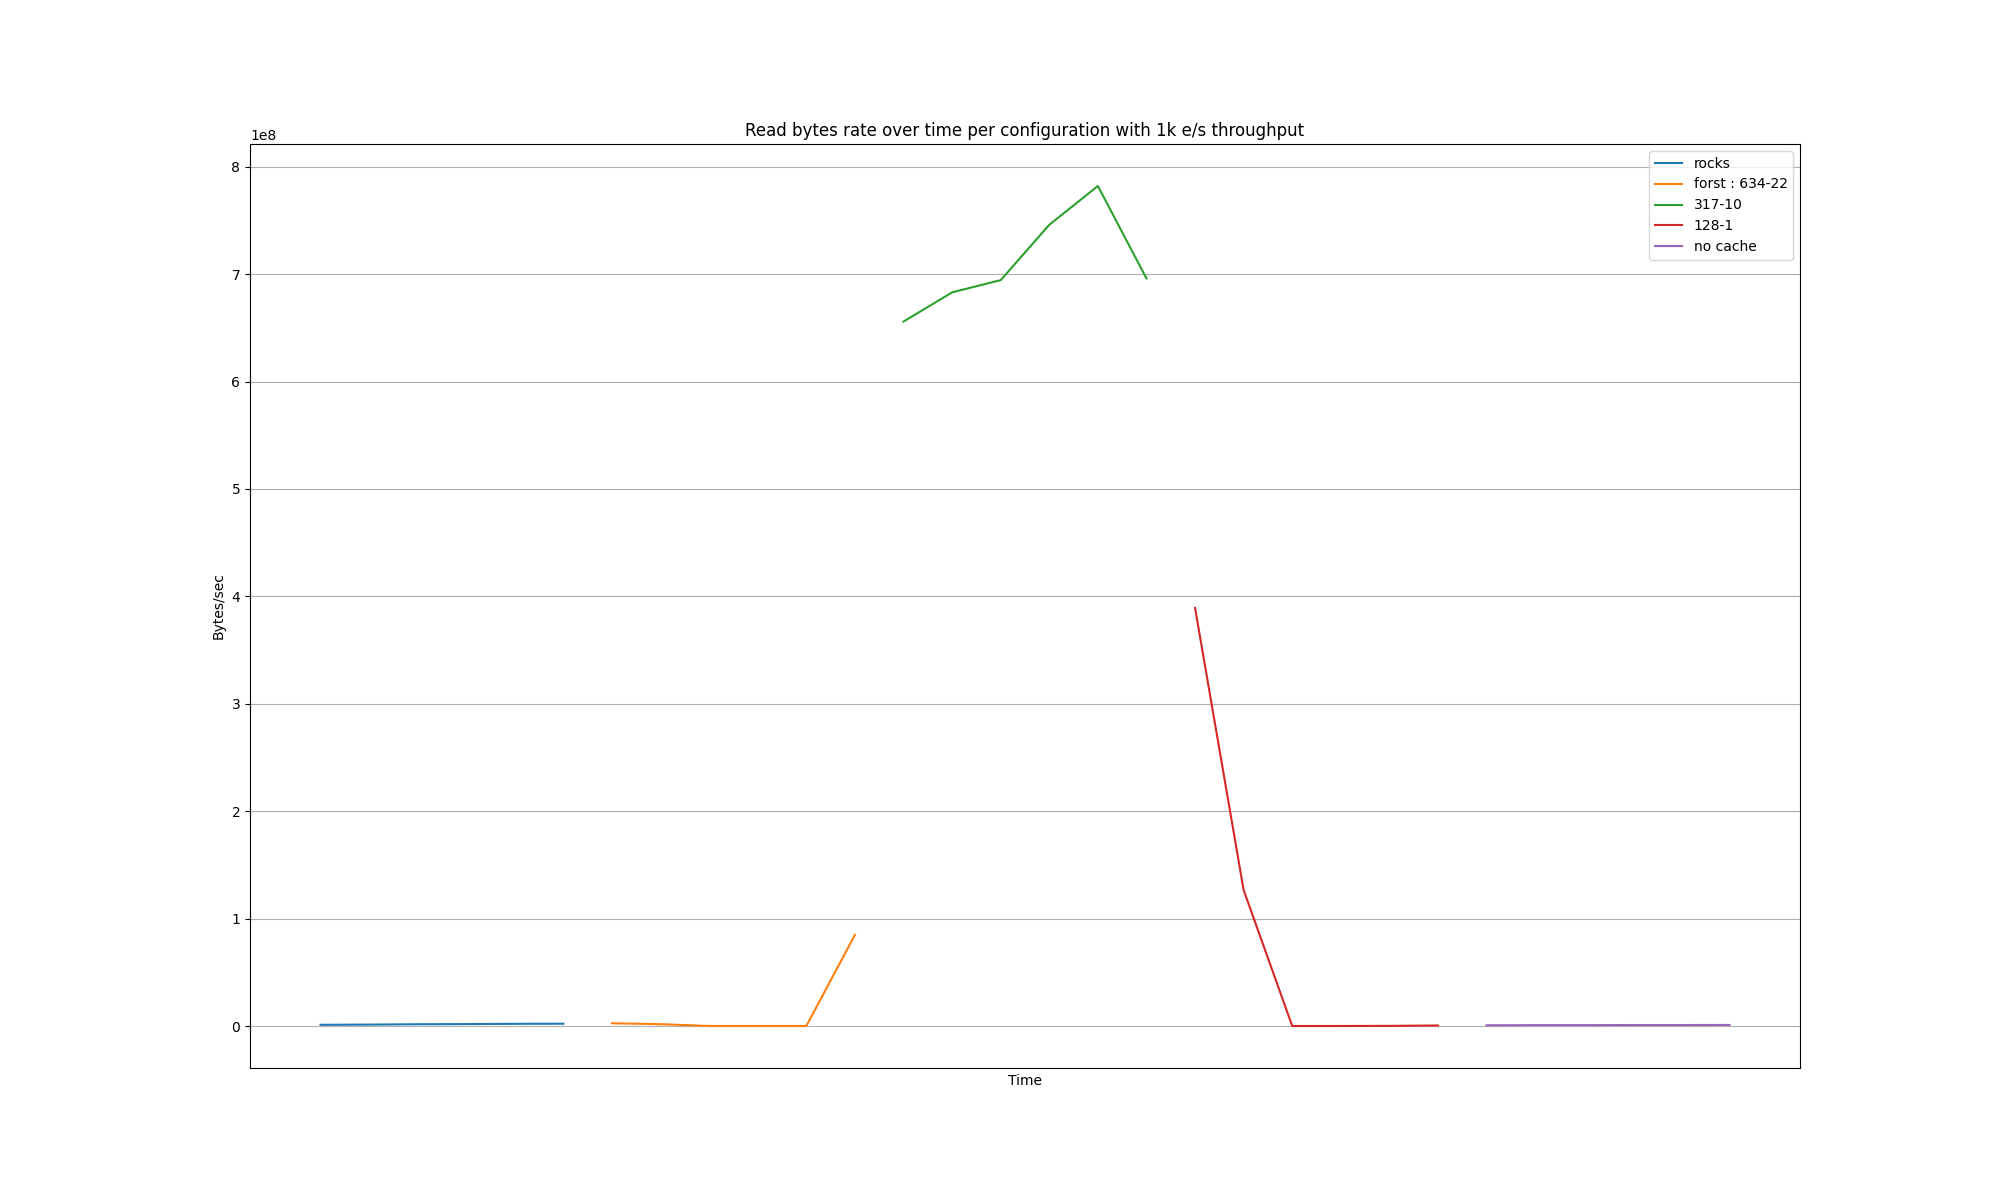

Source data for this figure (header and first rows):
Time, {container="minio",endpoint="http-minio"…, {container="minio",endpoint="http-minio"…, {container="minio",endpoint="http-minio"…, {container="minio",endpoint="http-minio"…, {container="minio",endpoint="http-minio"…
2025-08-08 12:48:00, 1118753, , , , 
2025-08-08 12:49:00, 1311936, , , , 
2025-08-08 12:50:00, 1643731, , , , 
2025-08-08 12:51:00, 1786672, , , , 
2025-08-08 12:52:00, 2032024, , , , 
2025-08-08 12:53:00, 2143667, , , , 
2025-08-08 12:56:00, , 2539737, , , 
2025-08-08 12:57:00, , 1687199, , , 
2025-08-08 12:58:00, , 40754, , , 
2025-08-08 12:59:00, , 3825, , , 
2025-08-08 13:00:00, , 4976, , , 
2025-08-08 13:01:00, , 84843231, , , 
2025-08-08 13:04:00, , , 655803607, , 
2025-08-08 13:05:00, , , 682996954, , 
2025-08-08 13:06:00, , , 694375751, , 
2025-08-08 13:07:00, , , 745911561, , 
2025-08-08 13:08:00, , , 782005984, , 
2025-08-08 13:09:00, , , 695945653, , 
2025-08-08 13:12:00, , , , 389195509, 
2025-08-08 13:13:00, , , , 126454512, 
2025-08-08 13:14:00, , , , 4795, 
2025-08-08 13:15:00, , , , 9921, 
2025-08-08 13:16:00, , , , 132036, 
2025-08-08 13:17:00, , , , 488611, 
2025-08-08 13:20:00, , , , , 685027
2025-08-08 13:21:00, , , , , 818495
2025-08-08 13:22:00, , , , , 817655
2025-08-08 13:23:00, , , , , 915727
2025-08-08 13:24:00, , , , , 915929
2025-08-08 13:25:00, , , , , 988412
